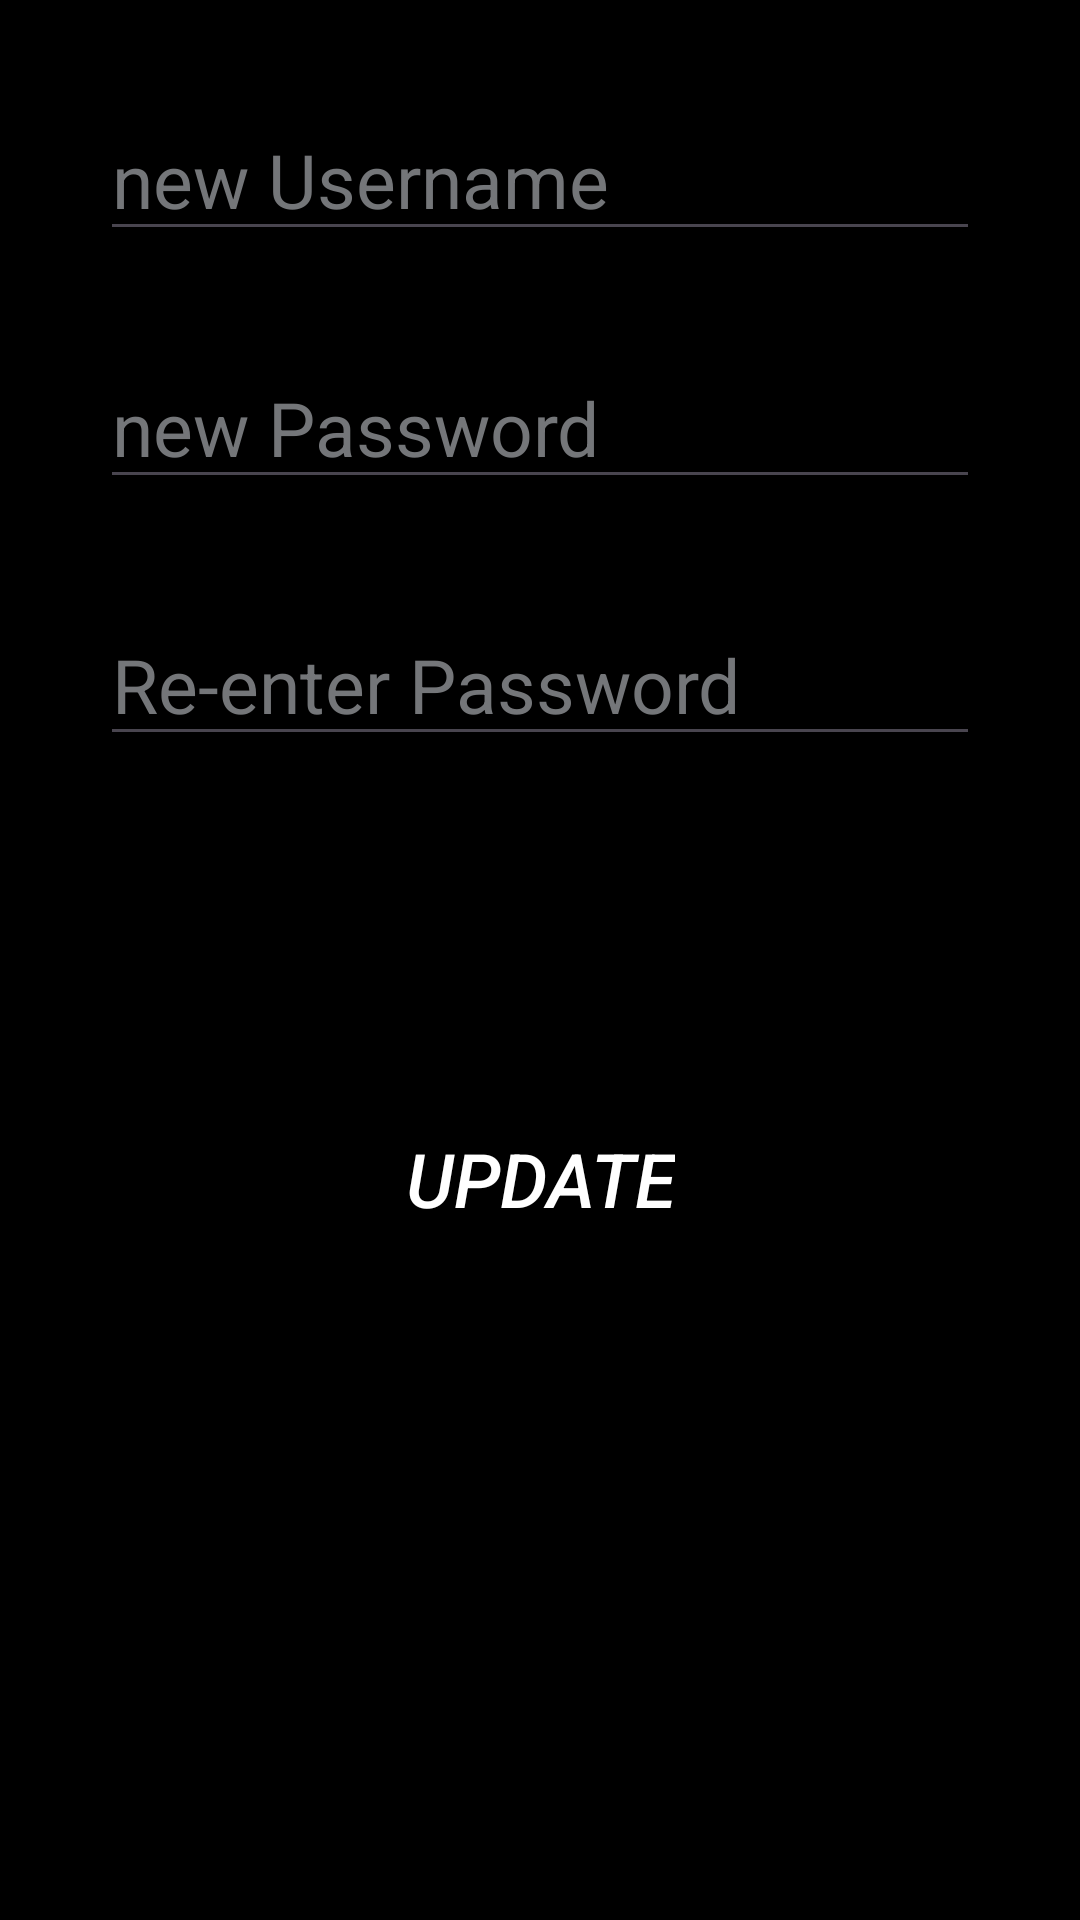

This screen was rendered from an Android layout file. Write that file and the resources it references.
<!-- AndroidManifest.xml: application theme Theme.Nirvana -->
<!-- res/layout/fragment_profile.xml -->
<?xml version="1.0" encoding="utf-8"?>
<androidx.constraintlayout.widget.ConstraintLayout xmlns:android="http://schemas.android.com/apk/res/android"
    xmlns:app="http://schemas.android.com/apk/res-auto"
    xmlns:tools="http://schemas.android.com/tools"
    android:layout_width="match_parent"
    android:layout_height="match_parent"
    android:background="@color/black">

    <EditText
        android:id="@+id/editTextUser"
        android:layout_width="wrap_content"
        android:layout_height="wrap_content"
        android:layout_marginStart="59dp"
        android:layout_marginEnd="59dp"
        android:layout_marginBottom="32dp"
        android:ems="10"
        android:hint="new Username"
        android:textColorHint="@color/material_dynamic_neutral50"
        android:inputType="text"
        android:textColor="@color/white"
        android:textSize="25sp"
        app:layout_constraintBottom_toTopOf="@+id/editTextPass"
        app:layout_constraintEnd_toEndOf="parent"
        app:layout_constraintStart_toStartOf="parent" />

    <EditText
        android:id="@+id/editTextPass"
        android:layout_width="wrap_content"
        android:layout_height="wrap_content"
        android:layout_marginStart="59dp"
        android:layout_marginEnd="59dp"
        android:layout_marginBottom="35dp"
        android:ems="10"
        android:hint="new Password"
        android:textColorHint="@color/material_dynamic_neutral50"
        android:inputType="textPassword"
        android:textColor="@color/white"
        android:textSize="25sp"
        app:layout_constraintBottom_toTopOf="@+id/editTextPass2"
        app:layout_constraintEnd_toEndOf="parent"
        app:layout_constraintStart_toStartOf="parent" />

    <EditText
        android:id="@+id/editTextPass2"
        android:layout_width="wrap_content"
        android:layout_height="wrap_content"
        android:layout_marginStart="59dp"
        android:layout_marginEnd="59dp"
        android:layout_marginBottom="117dp"
        android:ems="10"
        android:hint="Re-enter Password"
        android:textColorHint="@color/material_dynamic_neutral50"
        android:inputType="textPassword"
        android:textColor="@color/white"
        android:textSize="25sp"
        app:layout_constraintBottom_toTopOf="@+id/button2"
        app:layout_constraintEnd_toEndOf="parent"
        app:layout_constraintStart_toStartOf="parent" />

    <Button
        android:id="@+id/button2"
        android:layout_width="wrap_content"
        android:layout_height="wrap_content"
        android:layout_marginStart="142dp"
        android:layout_marginEnd="142dp"
        android:layout_marginBottom="223dp"
        android:background="@color/black"
        android:onClick="update"
        android:text="Update"
        android:textColor="@color/white"
        android:textSize="25sp"
        android:textStyle="italic"
        app:backgroundTint="@color/black"
        app:layout_constraintBottom_toBottomOf="parent"
        app:layout_constraintEnd_toEndOf="parent"
        app:layout_constraintStart_toStartOf="parent" />
</androidx.constraintlayout.widget.ConstraintLayout>
<!-- resources referenced by this layout -->
<resources>
  <style name="Theme.Nirvana" parent="Base.Theme.Nirvana" />
  <style name="Base.Theme.Nirvana" parent="Theme.Material3.DayNight.NoActionBar">
          
          
      </style>
  <!-- not gathered from this repository: default colours our renderer supplied (Android Studio template values) -->
  <color name="black">#FF000000</color>
  <color name="white">#FFFFFFFF</color>
</resources>
